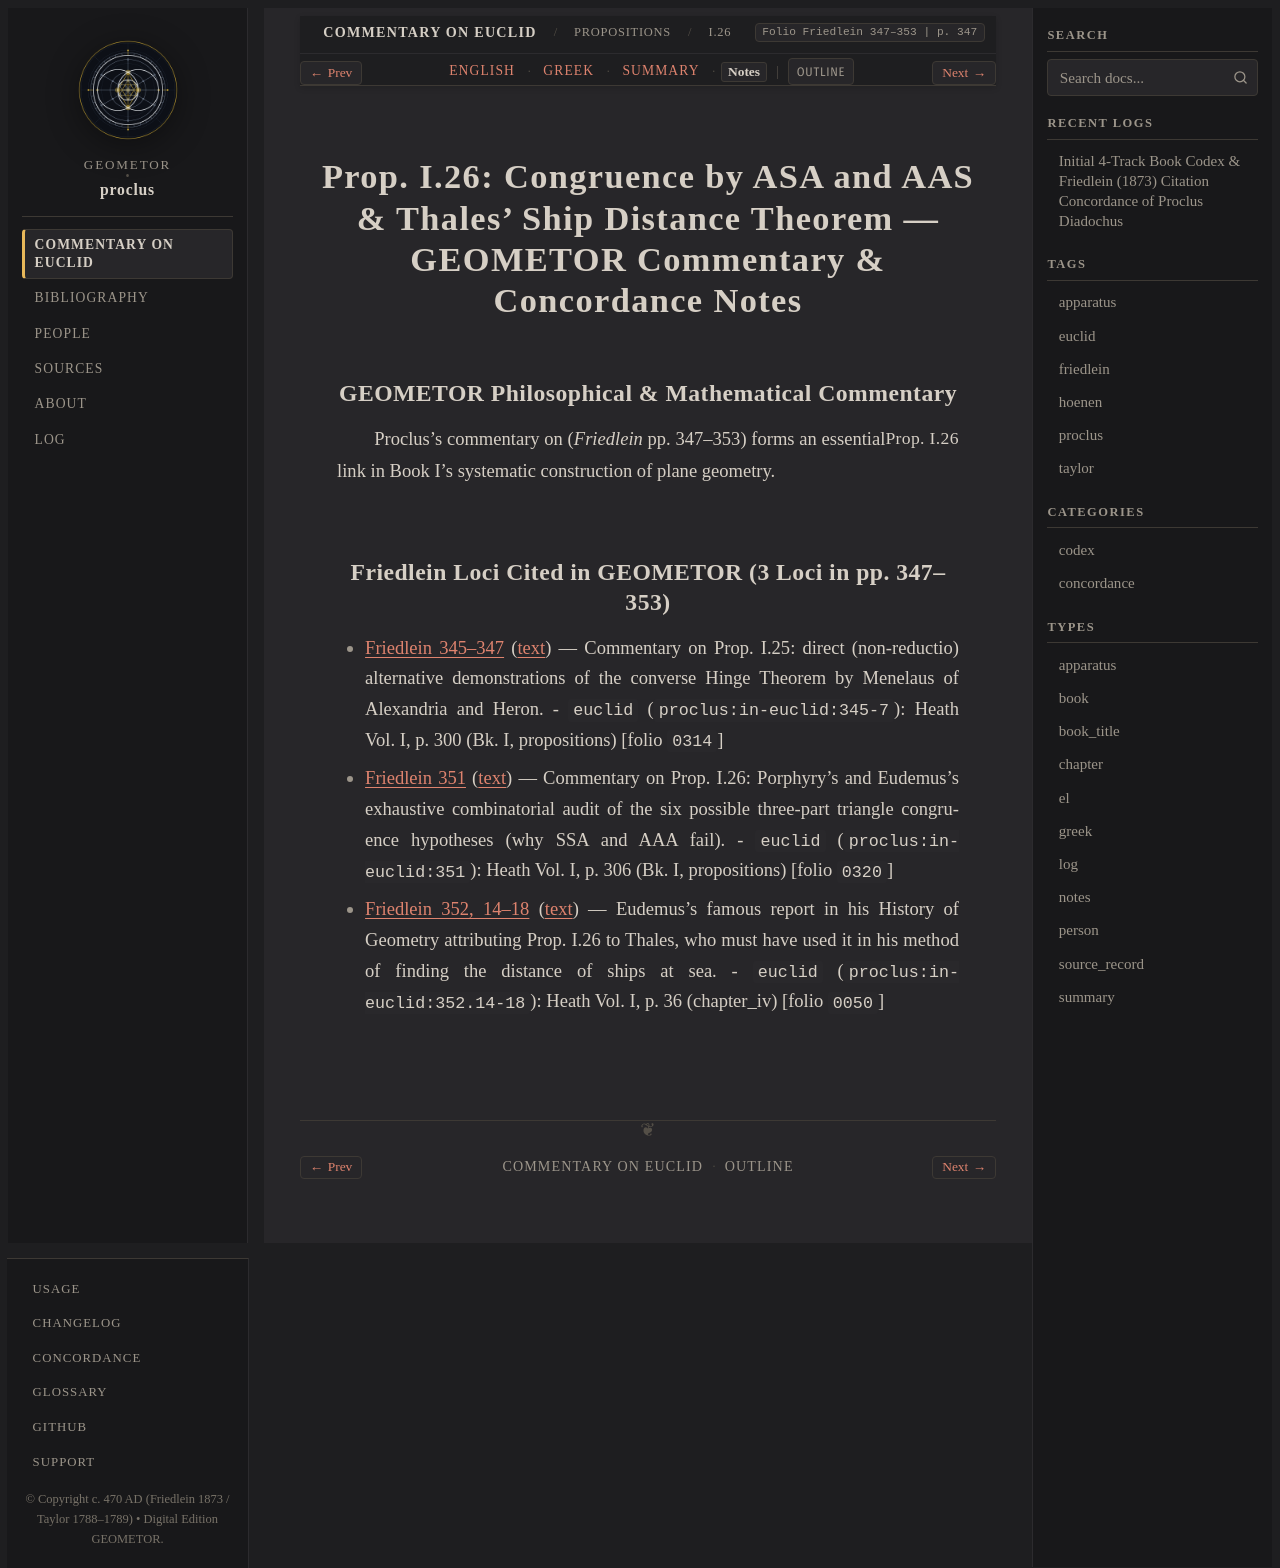

repository: geometor/proclus · page: in_euclidem/propositions/26/notes.html · generator: sphinx

:order: 26
:layout: book
:canonical_id: I.26
:breadcrumb_title: I.26
:folio: Friedlein 347–353
:book: Book I: Propositions
:type: notes
:tracks: English: index | Greek: greek | Summary: summary | Notes: notes

Prop. I.26: Congruence by ASA and AAS & Thales' Ship Distance Theorem — GEOMETOR Commentary & Concordance Notes
===============================================================================================================

GEOMETOR Philosophical & Mathematical Commentary
------------------------------------------------

Proclus's commentary on :just:`Prop. I.26 <I.26>` (*Friedlein* pp. 347–353) forms an essential link in Book I's systematic construction of plane geometry.

Friedlein Loci Cited in GEOMETOR (3 Loci in pp. 347–353)
-------------------------------------------------------------------------

* :ref:`Friedlein 345–347 <conc-friedlein-345-347>` (:ref:`text <sec-prop-26>`) — Commentary on Prop. I.25: direct (non-reductio) alternative demonstrations of the converse Hinge Theorem by Menelaus of Alexandria and Heron.
  - ``euclid`` (``proclus:in-euclid:345-7``): Heath Vol. I, p. 300 (Bk. I, propositions) [folio ``0314``]
* :ref:`Friedlein 351 <conc-friedlein-351>` (:ref:`text <sec-prop-26>`) — Commentary on Prop. I.26: Porphyry's and Eudemus's exhaustive combinatorial audit of the six possible three-part triangle congruence hypotheses (why SSA and AAA fail).
  - ``euclid`` (``proclus:in-euclid:351``): Heath Vol. I, p. 306 (Bk. I, propositions) [folio ``0320``]
* :ref:`Friedlein 352, 14–18 <conc-friedlein-352-14-18>` (:ref:`text <sec-prop-26>`) — Eudemus's famous report in his History of Geometry attributing Prop. I.26 to Thales, who must have used it in his method of finding the distance of ships at sea.
  - ``euclid`` (``proclus:in-euclid:352.14-18``): Heath Vol. I, p. 36 (chapter_iv) [folio ``0050``]
